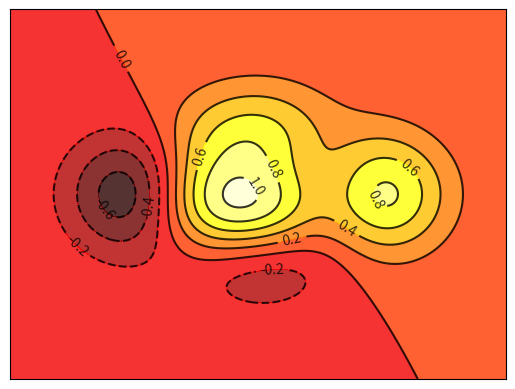

This chart was generated by the following Python code:
import matplotlib.pyplot as plt
import numpy as np


# 绘制等高线函数
def f(x, y):
    return (1 - x / 2 + x**5 + y**3) * np.exp(-x**2 - y**2)


n = 256
x = np.linspace(-3, 3, n)
y = np.linspace(-3, 3, n)
# 互相影响其输出形状的函数
X, Y = np.meshgrid(x, y)

# 其中第三个参数表示分为10个部分，默认为0表示最少分层两部分
plt.contourf(X, Y, f(X, Y), 8, alpha=0.8, cmap=plt.cm.hot)

# 绘制黑白类型的等高线
C = plt.contour(X, Y, f(X, Y), 8, alpha=0.8, colors='black')
# 将其添加标签，使用内置显示和设置字体大小
plt.clabel(C, inline=True, fontsize=10)

plt.xticks(())
plt.yticks(())

plt.show()
